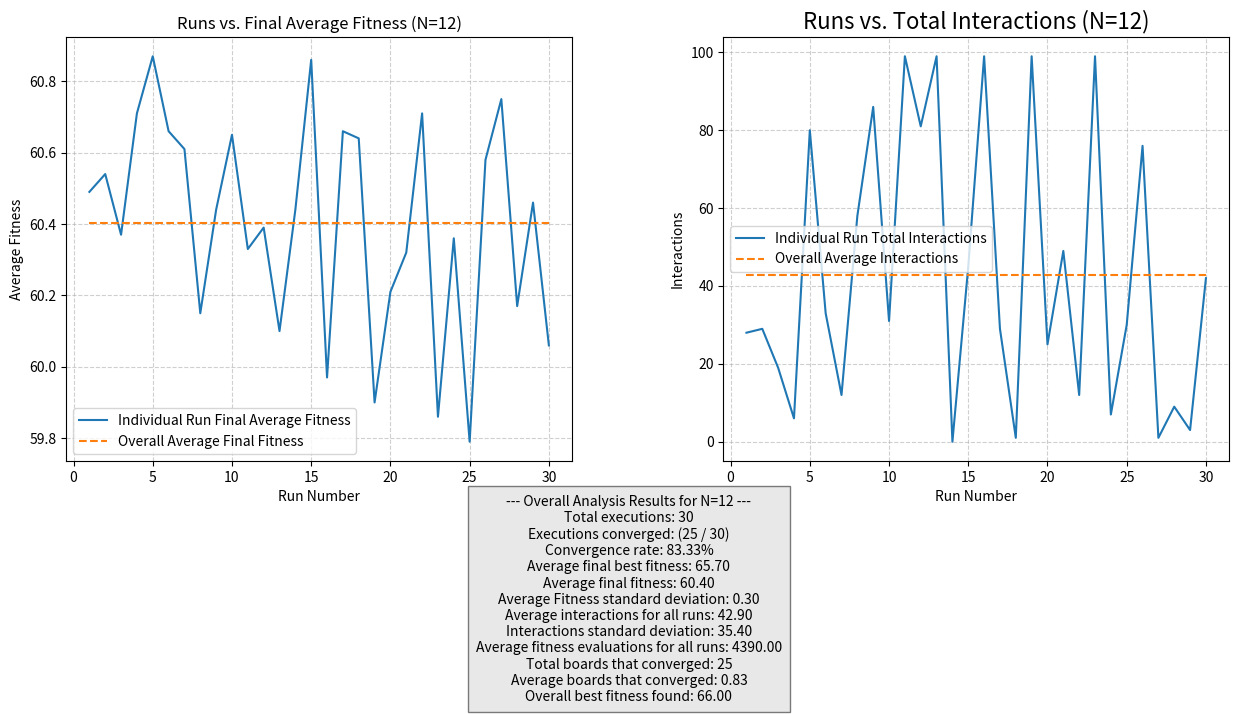

Write Python code to recreate this figure.
import random
import matplotlib.pyplot as plt
import math # Import math for sqrt and potentially other functions

# --- GLOBAL PARAMETERS FOR N-QUEENS PROBLEM ---
# Define N_QUEENS here. Change this value to run for different N.
N_QUEENS = 12
# Calculate the number of bits required for each gene (row position 0 to N-1)
NUM_BITS_PER_GENE = (N_QUEENS - 1).bit_length() if N_QUEENS > 1 else 1
# Calculate the maximum possible fitness (N choose 2)
MAX_FITNESS = (N_QUEENS * (N_QUEENS - 1)) / 2 if N_QUEENS > 1 else 0

# Handle N=1 case specifically
if N_QUEENS == 1:
    MAX_FITNESS = 0
    NUM_BITS_PER_GENE = 1 # A single bit '0' is enough for 0-indexed position 0
elif N_QUEENS < 1:
    raise ValueError("N_QUEENS must be at least 1.")


# --- Binary Conversion Functions (Generalized) ---
def decimal_to_binary_string(number, num_bits):
    """
    Convert a decimal number to a binary string with a specified number of bits.
    Adjusted to handle any valid number within the bit range for N_QUEENS.
    """
    # Check if the number can be represented with the given num_bits
    if not (0 <= number < (1 << num_bits)):
        raise ValueError(f"Number {number} out of range for {num_bits} bits (0 to {(1 << num_bits) - 1})")
    return format(number, f"0{num_bits}b")

def permutation_to_bit_string(permutation_list, num_bits_per_gene_val):
    """
    Convert a permutation list (integers) to a bit string.
    Takes num_bits_per_gene_val as argument.
    """
    bit_parts = [decimal_to_binary_string(num, num_bits_per_gene_val) for num in permutation_list]
    return "".join(bit_parts)

def bit_string_to_permutation(bit_string, num_bits_per_gene_val):
    """
    Convert a bit string to a permutation list of integers.
    Takes num_bits_per_gene_val as argument.
    """
    permutation = []
    # Iterates over the bit string in chunks of num_bits_per_gene_val
    for i in range(0, len(bit_string), num_bits_per_gene_val):
        gene_bits = bit_string[i : i + num_bits_per_gene_val]
        # Ensure gene_bits is not empty if bit_string length isn't a perfect multiple
        if gene_bits:
            permutation.append(int(gene_bits, 2))
    return permutation

# --- Chromosome Creation Functions (Generalized) ---
def create_fathers_improved(n_queens_val, num_bits_per_gene_val):
    """
    Cria uma permutação aleatória de N rainhas como uma string binária.
    A lógica de filtragem de diagonais adjacentes é um heurística de inicialização.
    """
    while True:  # Loop to ensure a valid permutation is always generated
        available_rows = list(range(n_queens_val))
        father_as_list = []  # Stores the queen positions (as integers from 0 to n_queens_val-1)

        # Attempt to place all N queens
        for column in range(n_queens_val):
            # Get the position of the last placed queen (if it's not the first column)
            last_row = father_as_list[-1] if column > 0 else -100 # Dummy value that won't cause conflict

            # Filter available rows to remove those that cause an *adjacent* diagonal attack.
            # This is a specific heuristic for initial population.
            valid_options = [
                r for r in available_rows
                if abs(r - last_row) != 1
            ]

            # If no valid options, this attempt failed, break and try to build a new one
            if not valid_options:
                break

            chosen_row = random.choice(valid_options)
            father_as_list.append(chosen_row)
            available_rows.remove(chosen_row)

        # If the list has N queens, the construction was successful
        if len(father_as_list) == n_queens_val: # Check against N_QUEENS
            # Convert the list of integers to the final binary string format
            final_father = ''.join([format(pos, f'0{num_bits_per_gene_val}b') for pos in father_as_list])
            return final_father

# --- Fitness Function (Already N-compatible) ---
def fitness(ind):
    """Calculates the fitness of an individual (number of non-attacking pairs)."""
    fitness_score = 0
    n = len(ind) # N is implicitly the number of queens/columns
    for i in range(n):
        col_i_val = ind[i] # Row position of queen in column i
        for j in range(n):
            if j == i:
                continue # Don't compare with itself
            
            col_j_val = ind[j] # Row position of queen in column j

            # Check for attacks
            if col_j_val == col_i_val: # Same row (redundant for permutation encoding, but harmless)
                continue
            if abs(j - i) == abs(col_j_val - col_i_val): # Diagonal attack
                continue
            
            # If no attack, they don't attack each other
            fitness_score += 1
    return fitness_score / 2

# --- Mutation and Crossover Functions (Already N-compatible) ---
# Swap Mutation
def mutation(ind_list, prob): # Renamed 'ind' to 'ind_list' for clarity
    """Applies swap mutation to an individual's permutation list."""
    if random.randrange(1, 101) <= prob :
        if len(ind_list) < 2: # Need at least two elements to swap
            return ind_list

        idx1, idx2 = random.sample(range(len(ind_list)), 2)
        ind_list[idx1], ind_list[idx2] = ind_list[idx2], ind_list[idx1]
    return ind_list

# Intelligent Mutation (Generalized)
def calculate_attacks(individual_list): # Renamed 'individual' to 'individual_list' for clarity
    """
    Calculates the number of diagonal attacks for a given individual list.
    """
    attacks = 0
    n = len(individual_list)
    for i in range(n):
        for j in range(i + 1, n): # Only check each pair once
            if abs(i - j) == abs(individual_list[i] - individual_list[j]):
                attacks += 1
    return attacks

def intelligent_mutation(individual_list, mutation_prob): # Renamed 'individual' to 'individual_list'
    """
    Performs an "intelligent" mutation.
    The swap is only accepted if it does not increase the number of diagonal attacks.
    """
    if random.uniform(0, 1) < mutation_prob:
        original_attacks = calculate_attacks(individual_list)

        # If it's already a perfect solution, no need to mutate
        if original_attacks == 0:
            return individual_list

        mutated_individual_list = list(individual_list) # Create a copy
        
        if len(mutated_individual_list) < 2: # Need at least two elements to swap
            return individual_list

        idx1, idx2 = random.sample(range(len(mutated_individual_list)), 2)
        mutated_individual_list[idx1], mutated_individual_list[idx2] = mutated_individual_list[idx2], mutated_individual_list[idx1]

        new_attacks = calculate_attacks(mutated_individual_list)

        if new_attacks <= original_attacks:
            return mutated_individual_list
        else:
            return individual_list
    return individual_list

# Cut-and-Crossfill crossover
def cut_crossfill_crossover(father_list, mother_list, prob): # Renamed father/mother for clarity
    """Applies cut-and-crossfill crossover to two parents' permutation lists."""
    if random.randrange(1, 101) <= prob :
        n = len(father_list)
        son1 = [None] * n
        son2 = [None] * n

        if n < 2: # Cannot perform crossover if n is less than 2
            return list(father_list), list(mother_list)

        # Choosing two random cut points
        cut1 = random.randrange(0, n - 1)
        cut2 = random.randrange(cut1 + 1, n)

        # Copy central segment of father to son1 and mother to son2
        for i in range(cut1, cut2 + 1):
            son1[i] = father_list[i]
            son2[i] = mother_list[i]

        # Fill the rest of son1 with mother's values
        mother_genes_fill = []
        # Create a scan order for mother's genes, wrapping around
        mother_scan_order = mother_list[cut2 + 1:] + mother_list[:cut2 + 1]

        for gene in mother_scan_order:
            if gene not in son1[cut1:cut2 + 1]:
                mother_genes_fill.append(gene)
        
        son1_fill_idx = (cut2 + 1) % n
        for gene in mother_genes_fill:
            while son1[son1_fill_idx] is not None:
                son1_fill_idx = (son1_fill_idx + 1) % n
            son1[son1_fill_idx] = gene

        # Fill the rest of son2 with father's values
        father_genes_fill = []
        # Create a scan order for father's genes, wrapping around
        father_scan_order = father_list[cut2 + 1:] + father_list[:cut2 + 1]

        for gene in father_scan_order:
            if gene not in son2[cut1:cut2 + 1]:
                father_genes_fill.append(gene)
        
        son2_fill_idx = (cut2 + 1) % n
        for gene in father_genes_fill:
            while son2[son2_fill_idx] is not None:
                son2_fill_idx = (son2_fill_idx + 1) % n
            son2[son2_fill_idx] = gene
        
    else:
        son1 = list(father_list)
        son2 = list(mother_list)
    return son1, son2


# --- Removed unused recombination functions (recombination, recombination2) ---


# --- Utility Functions (Generalized / Corrected) ---
def print_board(board):
    """Prints the N-Queens board configuration."""
    n = len(board)
    for row_idx in range(n):
        line = ""
        for col_idx in range(n):
            # board[col_idx] gives the row for that column
            if board[col_idx] == row_idx:
                line += "Q "
            else:
                line += "- "
        print(line)
    print()


def standart_deviation(indv):
    """
    Calculates the standard deviation of a list of numbers.
    Corrected for sample standard deviation and edge cases.
    """
    if len(indv) <= 1:
        return 0.0 # Standard deviation is 0 or undefined for 0 or 1 element
    
    mean = sum(indv) / len(indv)
    # Using len(indv) - 1 for sample standard deviation (unbiased estimator)
    variance = sum([(x - mean) ** 2 for x in indv]) / (len(indv) - 1)
    return math.sqrt(variance)

# Selection: Binary Tournament (Already N-compatible)
def selection(population, fitnesses):
    """Selects individuals using binary tournament."""
    selected = []
    # We want to select `len(population)` individuals for the next generation
    for _ in range(len(population)):
        if len(population) < 2:
            return population # Cannot perform tournament with less than 2 individuals
        
        idx1, idx2 = random.sample(range(len(population)), 2)
        winner = population[idx1] if fitnesses[idx1] > fitnesses[idx2] else population[idx2]
        selected.append(winner)
    return selected


# --- Main Experiment Function (Generalized) ---
def run_single_experiment(n_queens_val, max_fitness_val, num_bits_per_gene_val):
    fitness_count = 0
    possible_solves = [] # Stores individuals as permutation lists (integers)
    fitness_solves = []
    population_size = 100 # Standard population size
    true_solves = 0 # Count of individuals that reached optimal fitness in the final population
    
    # Creating initial population of 'population_size' individuals
    for i in range(population_size):
        # `create_fathers_improved` now returns a bit string based on n_queens_val
        ind_bit_string = create_fathers_improved(n_queens_val, num_bits_per_gene_val)
        # Convert to permutation list for fitness evaluation and genetic operations
        ind_permutation = bit_string_to_permutation(ind_bit_string, num_bits_per_gene_val)
        
        possible_solves.append(ind_permutation)
        fitness_solves.append(fitness(ind_permutation))
        fitness_count += 1

    avg_fit = sum(fitness_solves) / population_size
    best_fit = max(fitness_solves)
    best_sol = possible_solves[fitness_solves.index(best_fit)]
    print(f"Fitness médio inicial: {avg_fit:.2f}\nFitness máximo inicial: {best_fit:.2f}")


    interactions = 0
    # End condition: find solution or max fitness evaluations (e.g., 10000)
    while best_fit < max_fitness_val and fitness_count < 10000:
        interactions += 1
        sons = []
        sons_fit = []
        
        # Generational Replacement: Create 'population_size' new individuals
        for _ in range(population_size // 2):
            # Select two parents using binary tournament
            parents_for_crossover = selection(possible_solves, fitness_solves)
            father_perm, mother_perm = parents_for_crossover[0], parents_for_crossover[1]

            # Crossover probability = 85%
            son1_perm, son2_perm = cut_crossfill_crossover(father_perm, mother_perm, 85)
            
            # Mutation probability = 40%
            son1_perm = intelligent_mutation(son1_perm, 0.40) # Use intelligent_mutation with a float probability
            son2_perm = intelligent_mutation(son2_perm, 0.40)

            sons.append(son1_perm)
            sons_fit.append(fitness(son1_perm))
            sons.append(son2_perm)
            sons_fit.append(fitness(son2_perm))
            fitness_count += 2 # Each crossover generates two individuals, so 2 fitness evaluations

        # Replace the entire old generation with the new one
        possible_solves = sons
        fitness_solves = sons_fit
        
        # Update best fitness and average fitness for monitoring
        avg_fit = sum(fitness_solves) / population_size
        best_fit = max(fitness_solves)  
        best_sol = possible_solves[fitness_solves.index(best_fit)]
       # print(f"\nInteraction: {interactions} \nActual_Avg_Fitness : {avg_fit:.2f}\nActual_Best_Fitness: {best_fit:.2f}")

                
    # Final results for this single experiment run
    avg_fit = sum(fitness_solves) / population_size
    best_fit = max(fitness_solves)
    best_sol = possible_solves[fitness_solves.index(best_fit)]
    # Convert best solution back to bit string for display if needed
    best_sol_bit_string = permutation_to_bit_string(best_sol, num_bits_per_gene_val)

    # Count the number of boards that converged to the optimal fitness in the final population
    for f in fitness_solves: # Use 'f' to avoid conflict with function 'fitness'
        if int(f) == int(max_fitness_val): # Compare as integers
            true_solves += 1

    # Return results for analysis
    converged = (int(best_fit) == int(max_fitness_val)) # Compare as integers
    return {
        "converged": converged,
        "interactions": interactions,
        "fitness_count": fitness_count,
        "final_best_fitness": best_fit,
        "final_best_solution": best_sol,
        "final_avg_fitness": avg_fit,
        "final_board_converged": true_solves
    }

# ---- Main Analysis Loop ----
num_executions = 30 # Number of times to run the experiment
convergence_count = 0
total_interactions = []
total_fitness_evals = 0
all_final_best_fitnesses = []
all_final_avg_fitnesses = []
best_solution_overall = None
best_fitness_overall = -1
total_final_boards_converged = 0

print(f"Starting {num_executions} executions for N={N_QUEENS}...\n")

for exec_num in range(1, num_executions + 1):
    print(f"--- Execution {exec_num}/{num_executions} (N={N_QUEENS}) ---")
    # Pass global N_QUEENS, MAX_FITNESS, and NUM_BITS_PER_GENE
    results = run_single_experiment(N_QUEENS, MAX_FITNESS, NUM_BITS_PER_GENE)

    if results["converged"]:
        convergence_count += 1
        print(f"  Converged! Interactions: {results['interactions']}, Fitness Evals: {results['fitness_count']}")
    else:
        print(f"  Did NOT converge. Interactions: {results['interactions']}, Fitness Evals: {results['fitness_count']}")

    total_interactions.append(results["interactions"])
    total_fitness_evals += results["fitness_count"]
    all_final_best_fitnesses.append(results["final_best_fitness"])
    all_final_avg_fitnesses.append(results["final_avg_fitness"])
    total_final_boards_converged += results["final_board_converged"]

    if results["final_best_fitness"] > best_fitness_overall:
        best_fitness_overall = results["final_best_fitness"]
        best_solution_overall = results["final_best_solution"]

print("\n" + "="*50)
print(f"--- Overall Analysis Results for N={N_QUEENS} ---")
print(f"Total executions: {num_executions}")
print(f"Executions converged: {convergence_count} / {num_executions}")
print(f"Convergence rate: {convergence_count / num_executions * 100:.2f}%")
print(f"Average final best fitness: {sum(all_final_best_fitnesses) / num_executions:.2f}")
print(f"Average final fitness: {sum(all_final_avg_fitnesses) / num_executions:.2f}")
print(f"Average Fitness standard deviation: {standart_deviation(all_final_avg_fitnesses):.2f}")
print(f"Average interactions for all runs: {sum(total_interactions) / num_executions:.2f}")
print(f"Interactions standard deviation: {standart_deviation(total_interactions):.2f}")
print(f"Average fitness evaluations for all runs: {total_fitness_evals / num_executions:.2f}")
print(f"Total boards that converged: {total_final_boards_converged}")
print(f"Average boards that converged: {total_final_boards_converged/num_executions:.2f}")
print(f"Overall best fitness found: {best_fitness_overall:.2f}")
if best_solution_overall:
    print(f"Overall best solution (decimal): {best_solution_overall}")
    # Use NUM_BITS_PER_GENE when converting to bit string for display
    print(f"Overall best solution (bit string): {permutation_to_bit_string(best_solution_overall, NUM_BITS_PER_GENE)}")
    print("\nBoard for overall best solution:")
    print_board(best_solution_overall)
print("="*50)

# --- Plotting Results ---
x = list(range(1, num_executions + 1))
sum_avg = [sum(all_final_avg_fitnesses) / num_executions] * num_executions
sum_int = [sum(total_interactions) / num_executions] * num_executions

# Prepare text for display on the plot
text_summary = (f"--- Overall Analysis Results for N={N_QUEENS} ---\n"
f"Total executions: {num_executions}\n"
f"Executions converged: ({convergence_count} / {num_executions})\n"
f"Convergence rate: {convergence_count / num_executions * 100:.2f}%\n"
f"Average final best fitness: {sum(all_final_best_fitnesses) / num_executions:.2f}\n"
f"Average final fitness: {sum(all_final_avg_fitnesses) / num_executions:.2f}\n"
f"Average Fitness standard deviation: {standart_deviation(all_final_avg_fitnesses):.2f}\n"
f"Average interactions for all runs: {sum(total_interactions) / num_executions:.2f}\n"
f"Interactions standard deviation: {standart_deviation(total_interactions):.2f}\n"
f"Average fitness evaluations for all runs: {total_fitness_evals / num_executions:.2f}\n"
f"Total boards that converged: {total_final_boards_converged}\n"
f"Average boards that converged: {total_final_boards_converged/num_executions:.2f}\n"
f"Overall best fitness found: {best_fitness_overall:.2f}")

# First graph: runs vs all final average fitness
plt.figure(figsize = (15, 8)) # Increased figure size for better readability
plt.subplot(1, 2, 1)
plt.title(f'Runs vs. Final Average Fitness (N={N_QUEENS})')
plt.plot(x, all_final_avg_fitnesses, label='Individual Run Final Average Fitness')
plt.plot(x, sum_avg, label='Overall Average Final Fitness', linestyle='--')
plt.xlabel('Run Number')
plt.ylabel('Average Fitness')
plt.grid(True, linestyle='--', alpha=0.6)
plt.legend() # Added legend

# Second graph: runs vs all final interactions
plt.subplot(1, 2, 2)
plt.title(f"Runs vs. Total Interactions (N={N_QUEENS})", fontsize = 16)
plt.plot(x, total_interactions, label='Individual Run Total Interactions')
plt.plot(x, sum_int, label='Overall Average Interactions', linestyle='--')
plt.xlabel('Run Number')
plt.ylabel('Interactions')
plt.legend() # Added legend
plt.grid(True, linestyle='--', alpha=0.6)

plt.subplots_adjust(bottom=0.35, wspace=0.3) # Adjusted bottom and wspace for text and spacing

plt.figtext(0.5, 0.05, text_summary, ha="center", fontsize=10, 
            bbox={"facecolor":"lightgray", "alpha":0.5, "pad":6})

plt.show()

print("="*50)